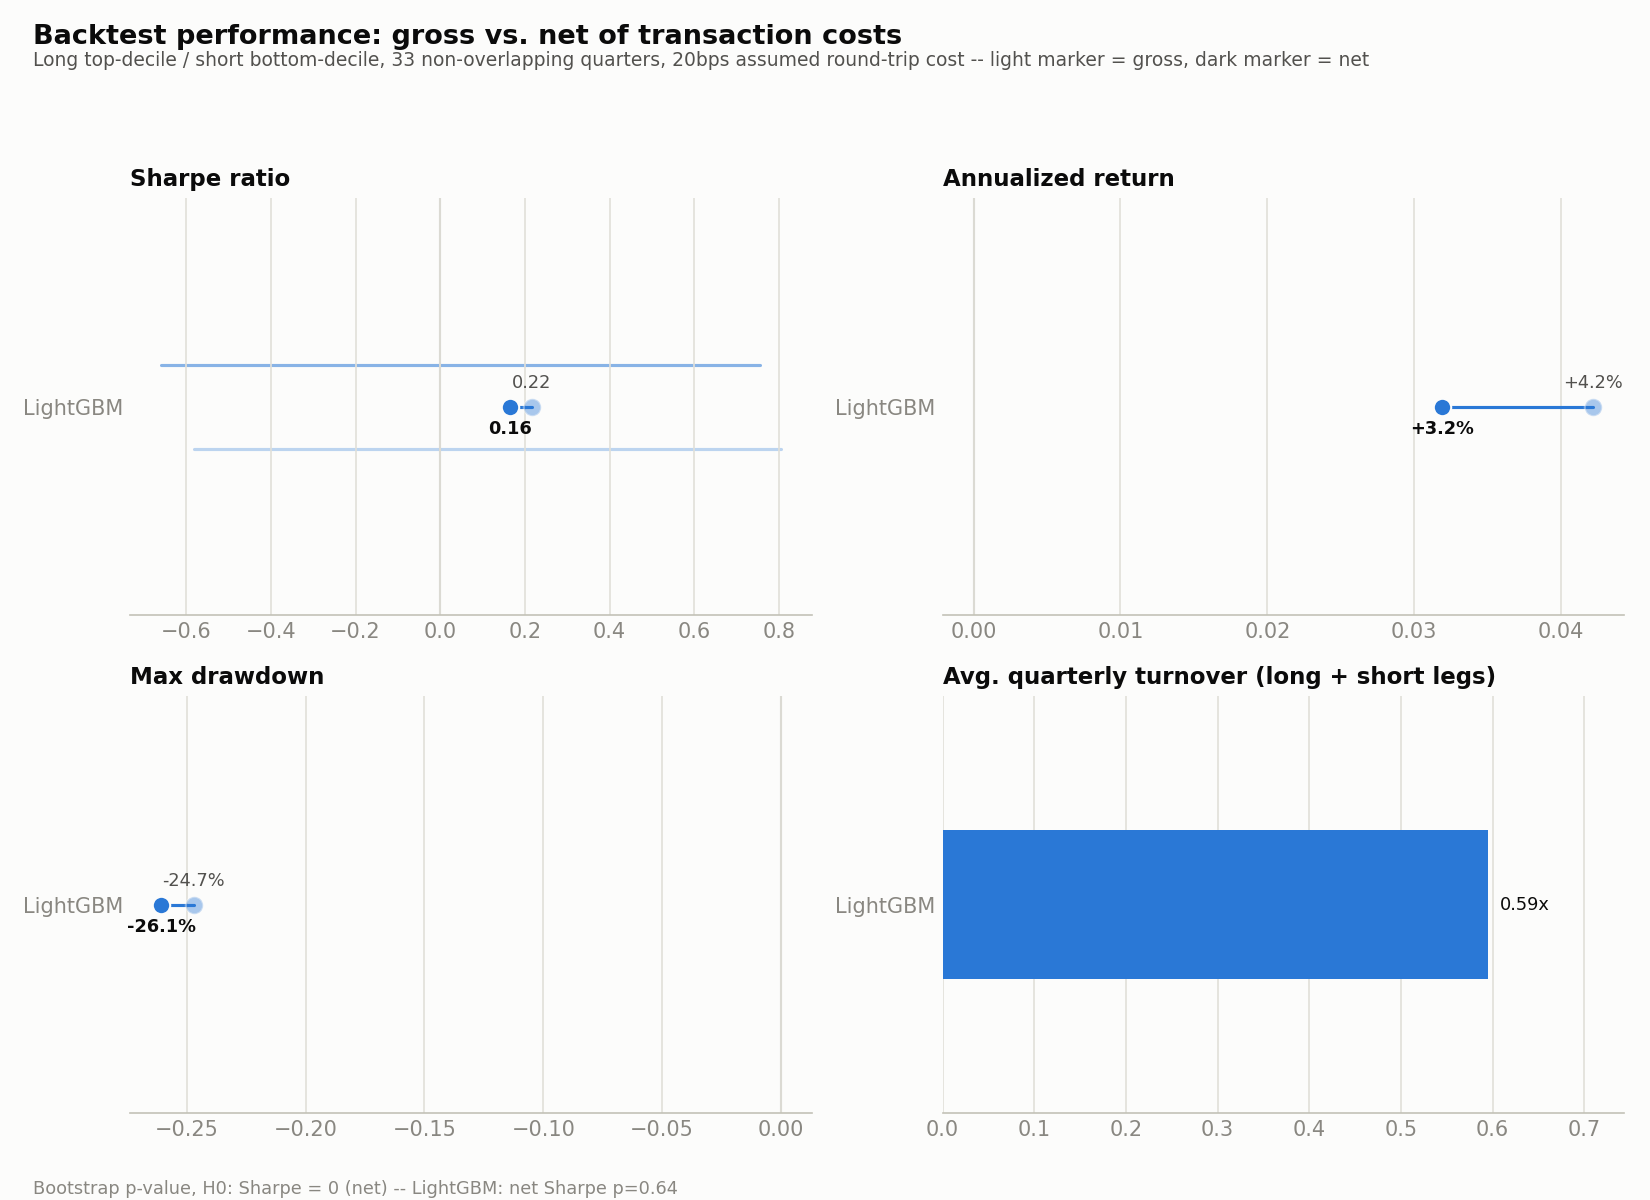

The data file committed next to this chart (first rows):
model, ann_return, ann_vol, sharpe, sharpe_ci_low, sharpe_ci_high, sharpe_p_value, max_drawdown, ann_return_net, sharpe_net, sharpe_net_ci_low, sharpe_net_ci_high, sharpe_net_p_value, max_drawdown_net, turnover_mean, cost_bps, n_periods
gbm, 0.04217, 0.1947, 0.2167, -0.5807, 0.8048, 0.5423, -0.2471, 0.03192, 0.1638, -0.6584, 0.7548, 0.6431, -0.2606, 0.5946, 20.0, 33
